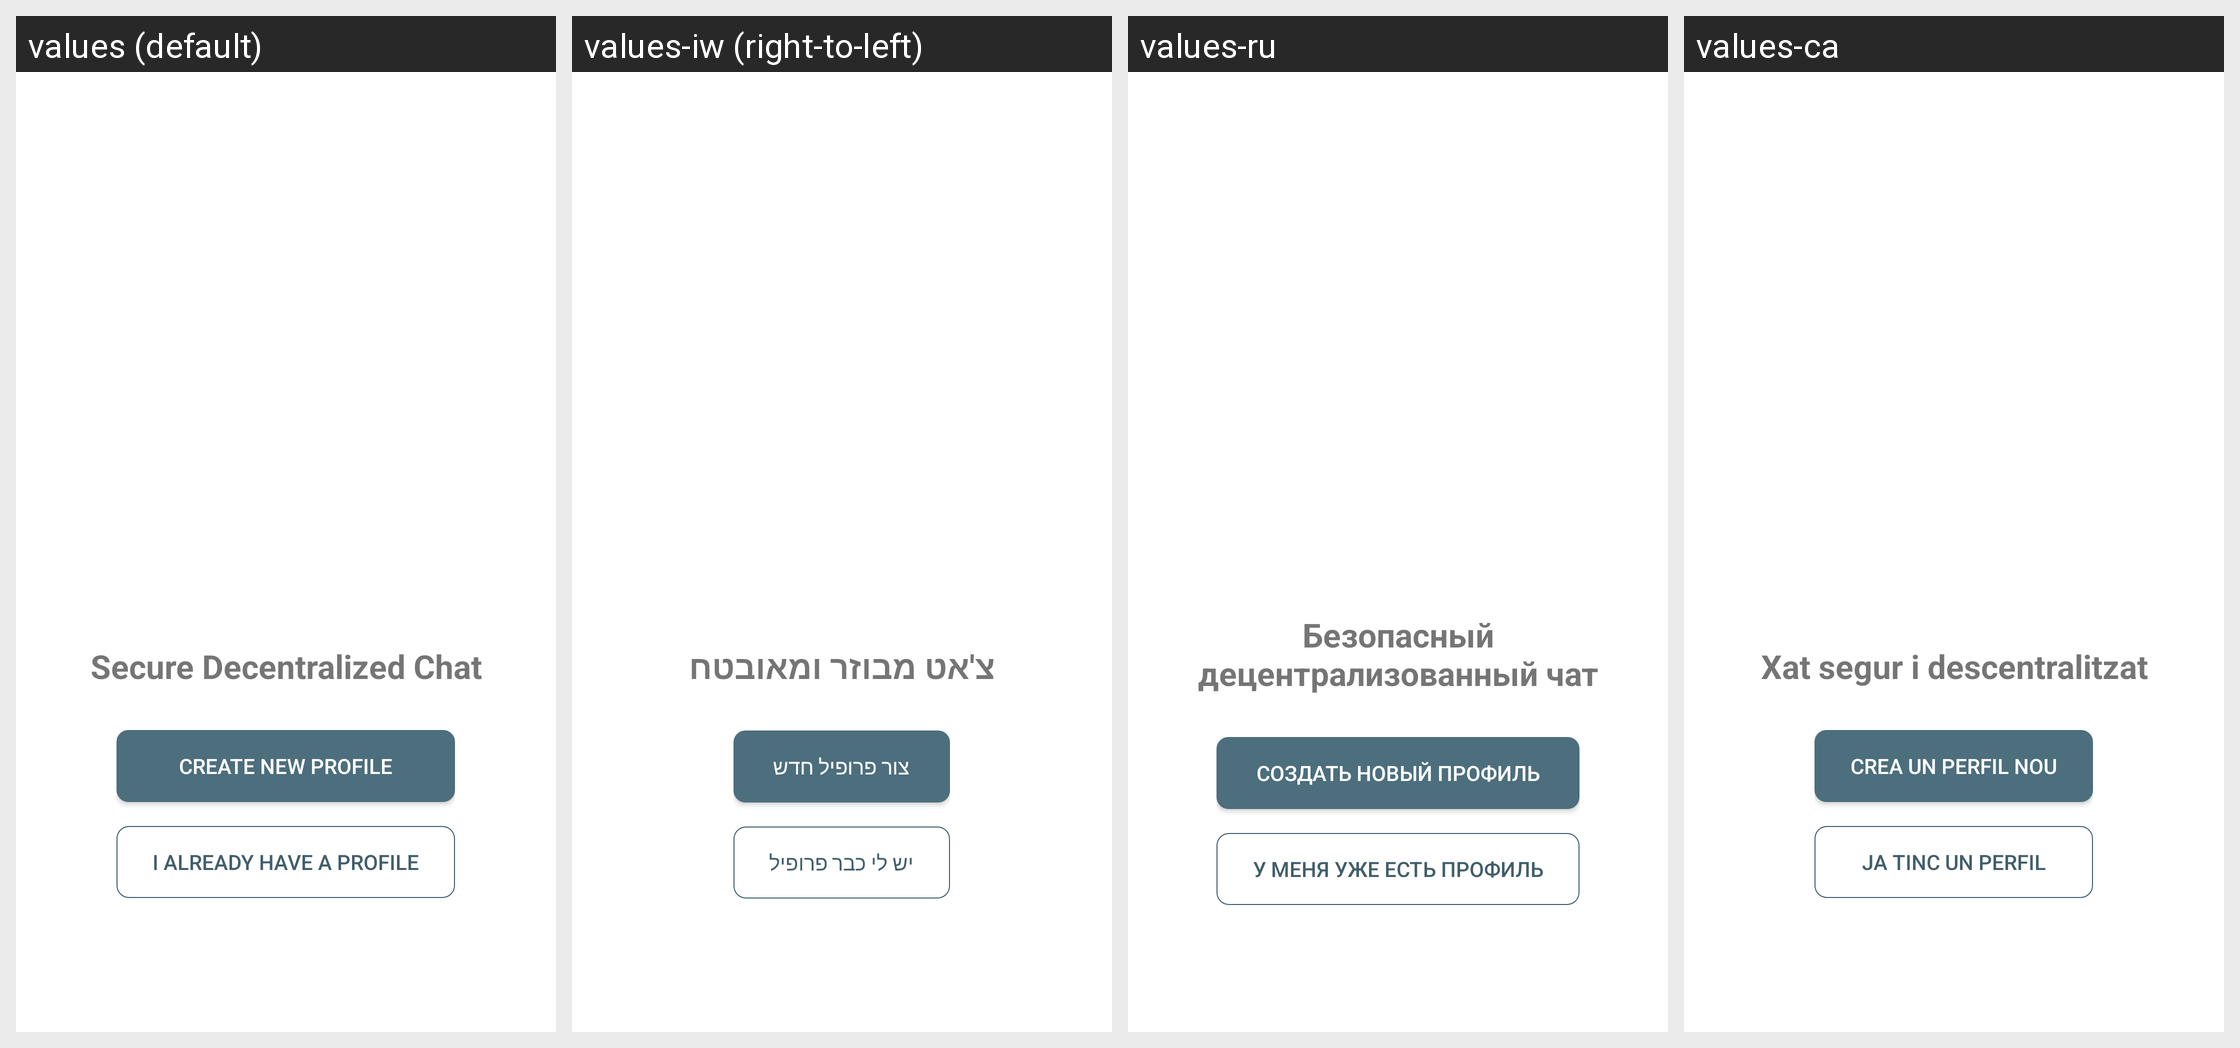

The same Android screen rendered under several of its app's locales, left to right. List the strings drawn on it with the default value and each locale's translation.
Android screen res/layout/welcome_activity.xml rendered under 4 locales, left to right: values (default), values-iw (right-to-left), values-ru, values-ca. Device: Nexus 5 (rendered at 1080×1920; each locale shown at half size, 540×960, under a caption strip naming it); theme TextSecure.LightTheme.
Other locales in the repository, not shown: values-ar, values-az, values-be, values-bg, values-bqi, values-ckb, values-cs, values-da, values-de, values-el, values-eo, values-es, values-et, values-eu, values-fa, values-fi, values-fr, values-gl, values-he, values-hr, values-hu, values-in, values-it, values-ja, values-kab, values-km, values-ko, values-lt, values-mt, values-my, values-nb, values-nl, values-pl, values-pt, values-pt-rBR, values-ro, values-sc, values-sk, values-sq, values-sr, values-sv, values-ta, values-te, values-tr, values-uk, values-vi, values-zh-rCN, values-zh-rTW.
Strings drawn on this screen, with the default value and each locale's value (text and hints the layout hard-codes, and strings that could not be matched under every locale, appear in the picture but are not listed):

welcome_chat_over_email
  values: Secure Decentralized Chat
  values-iw: צ'אט מבוזר ומאובטח
  values-ru: Безопасный децентрализованный чат
  values-ca: Xat segur i descentralitzat

onboarding_create_instant_account
  values: Create New Profile
  values-iw: צור פרופיל חדש
  values-ru: Создать новый профиль
  values-ca: Crea un perfil nou

onboarding_alternative_logins
  values: I Already Have a Profile
  values-iw: יש לי כבר פרופיל
  values-ru: У меня уже есть профиль
  values-ca: Ja tinc un perfil
